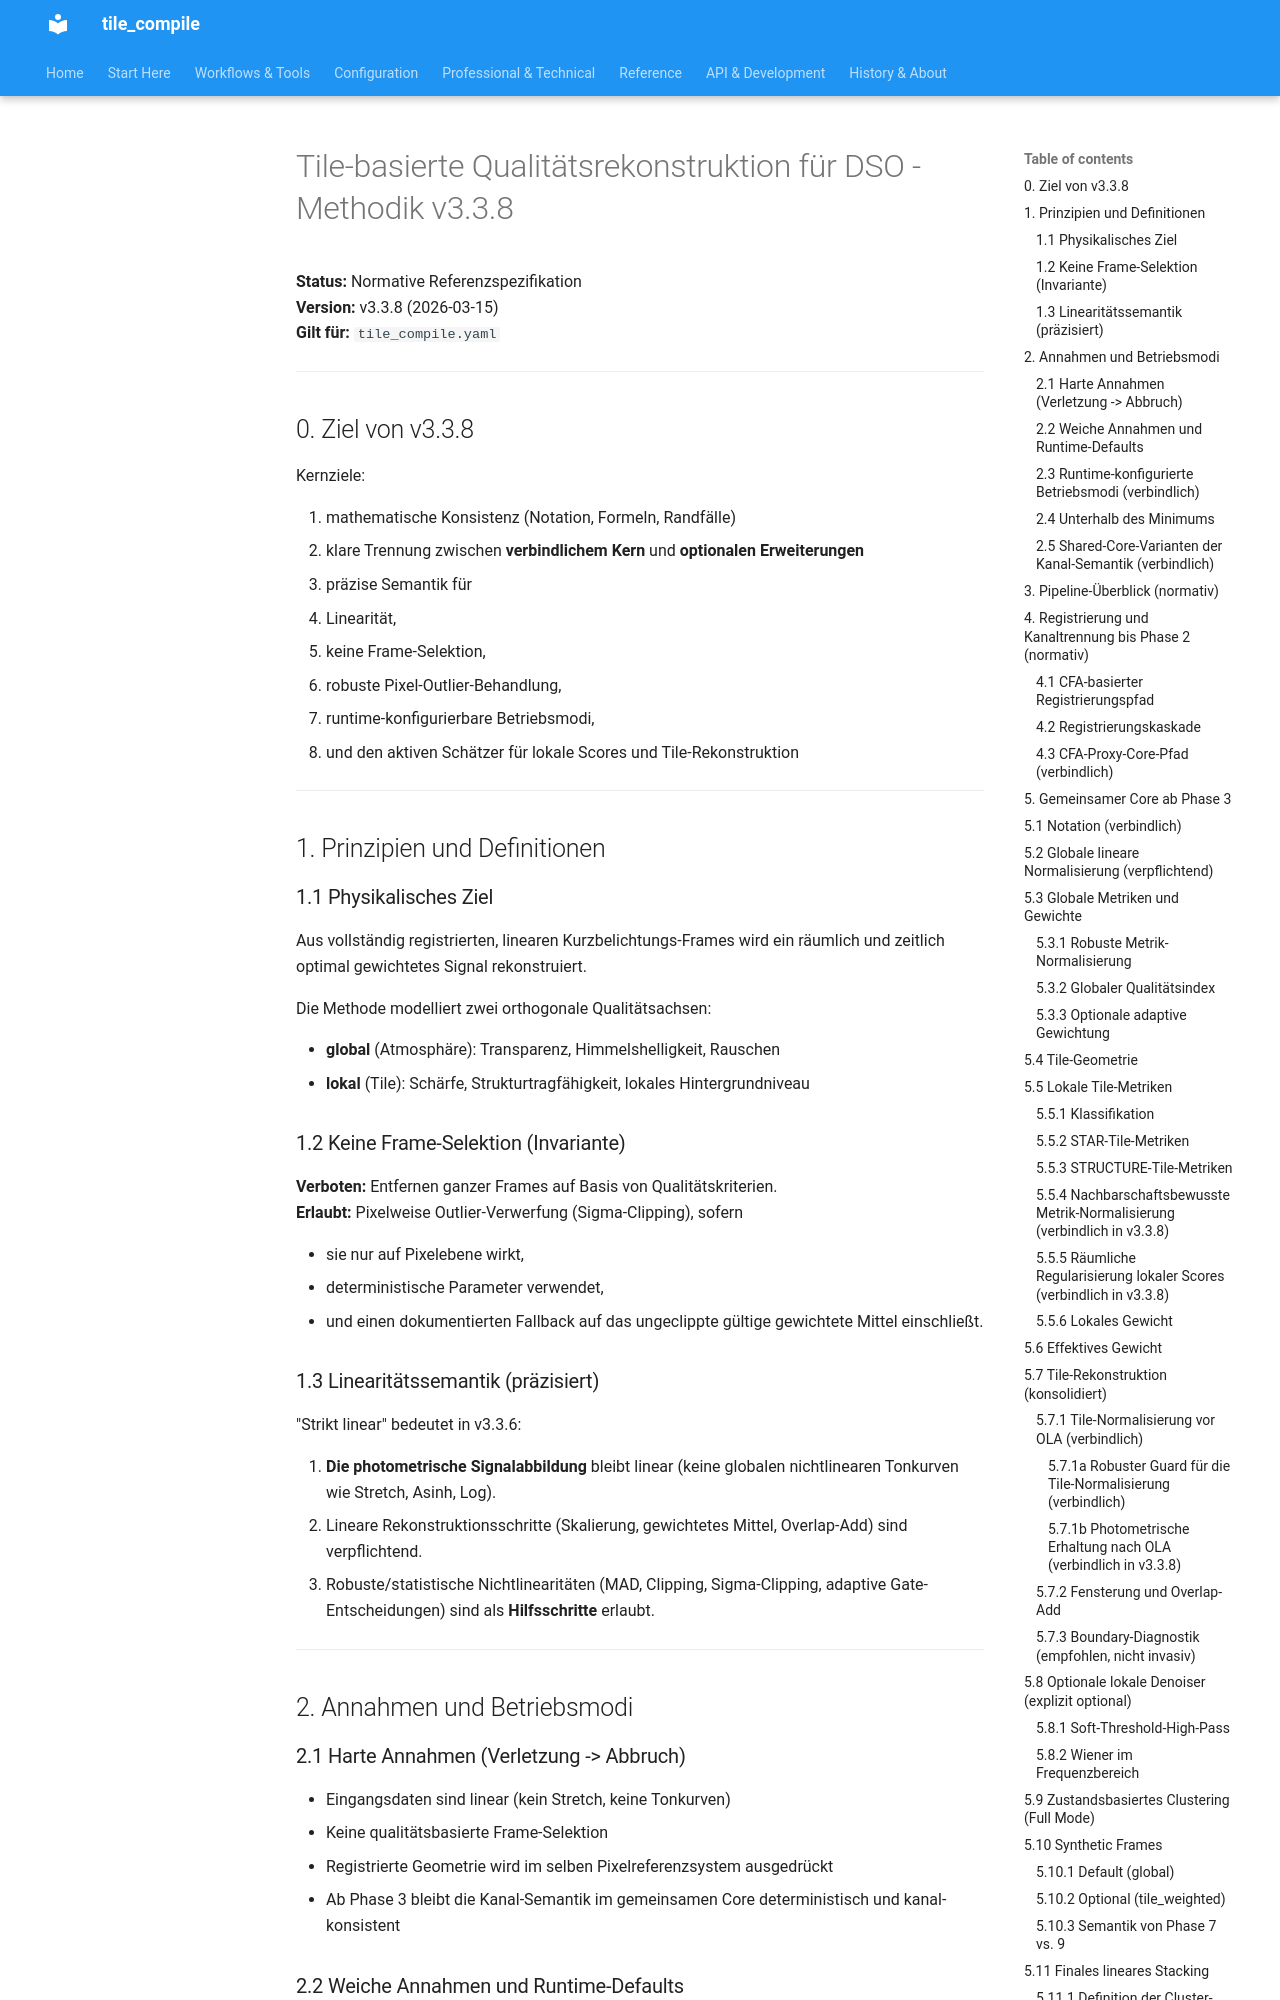

repository: jeamy/tile_compile · page: v3/tile_basierte_qualitatsrekonstruktion_methodik_v_3.3.8_de/index.html · generator: mkdocs

# Tile-basierte Qualitätsrekonstruktion für DSO - Methodik v3.3.8

**Status:** Normative Referenzspezifikation  
**Version:** v3.3.8 (2026-03-15)  
**Gilt für:** `tile_compile.yaml`

---

## 0. Ziel von v3.3.8

Kernziele:

1. mathematische Konsistenz (Notation, Formeln, Randfälle)
2. klare Trennung zwischen **verbindlichem Kern** und **optionalen Erweiterungen**
3. präzise Semantik für
   - Linearität,
   - keine Frame-Selektion,
   - robuste Pixel-Outlier-Behandlung,
   - runtime-konfigurierbare Betriebsmodi,
   - und den aktiven Schätzer für lokale Scores und Tile-Rekonstruktion

---

## 1. Prinzipien und Definitionen

### 1.1 Physikalisches Ziel

Aus vollständig registrierten, linearen Kurzbelichtungs-Frames wird ein räumlich und zeitlich optimal gewichtetes Signal rekonstruiert.

Die Methode modelliert zwei orthogonale Qualitätsachsen:

- **global** (Atmosphäre): Transparenz, Himmelshelligkeit, Rauschen
- **lokal** (Tile): Schärfe, Strukturtragfähigkeit, lokales Hintergrundniveau

### 1.2 Keine Frame-Selektion (Invariante)

**Verboten:** Entfernen ganzer Frames auf Basis von Qualitätskriterien.  
**Erlaubt:** Pixelweise Outlier-Verwerfung (Sigma-Clipping), sofern

- sie nur auf Pixelebene wirkt,
- deterministische Parameter verwendet,
- und einen dokumentierten Fallback auf das ungeclippte gültige gewichtete Mittel einschließt.

### 1.3 Linearitätssemantik (präzisiert)

"Strikt linear" bedeutet in v3.3.6:

1. **Die photometrische Signalabbildung** bleibt linear (keine globalen nichtlinearen Tonkurven wie Stretch, Asinh, Log).
2. Lineare Rekonstruktionsschritte (Skalierung, gewichtetes Mittel, Overlap-Add) sind verpflichtend.
3. Robuste/statistische Nichtlinearitäten (MAD, Clipping, Sigma-Clipping, adaptive Gate-Entscheidungen) sind als **Hilfsschritte** erlaubt.

---

## 2. Annahmen und Betriebsmodi

### 2.1 Harte Annahmen (Verletzung -> Abbruch)

- Eingangsdaten sind linear (kein Stretch, keine Tonkurven)
- Keine qualitätsbasierte Frame-Selektion
- Registrierte Geometrie wird im selben Pixelreferenzsystem ausgedrückt
- Ab Phase 3 bleibt die Kanal-Semantik im gemeinsamen Core deterministisch und kanal-konsistent
